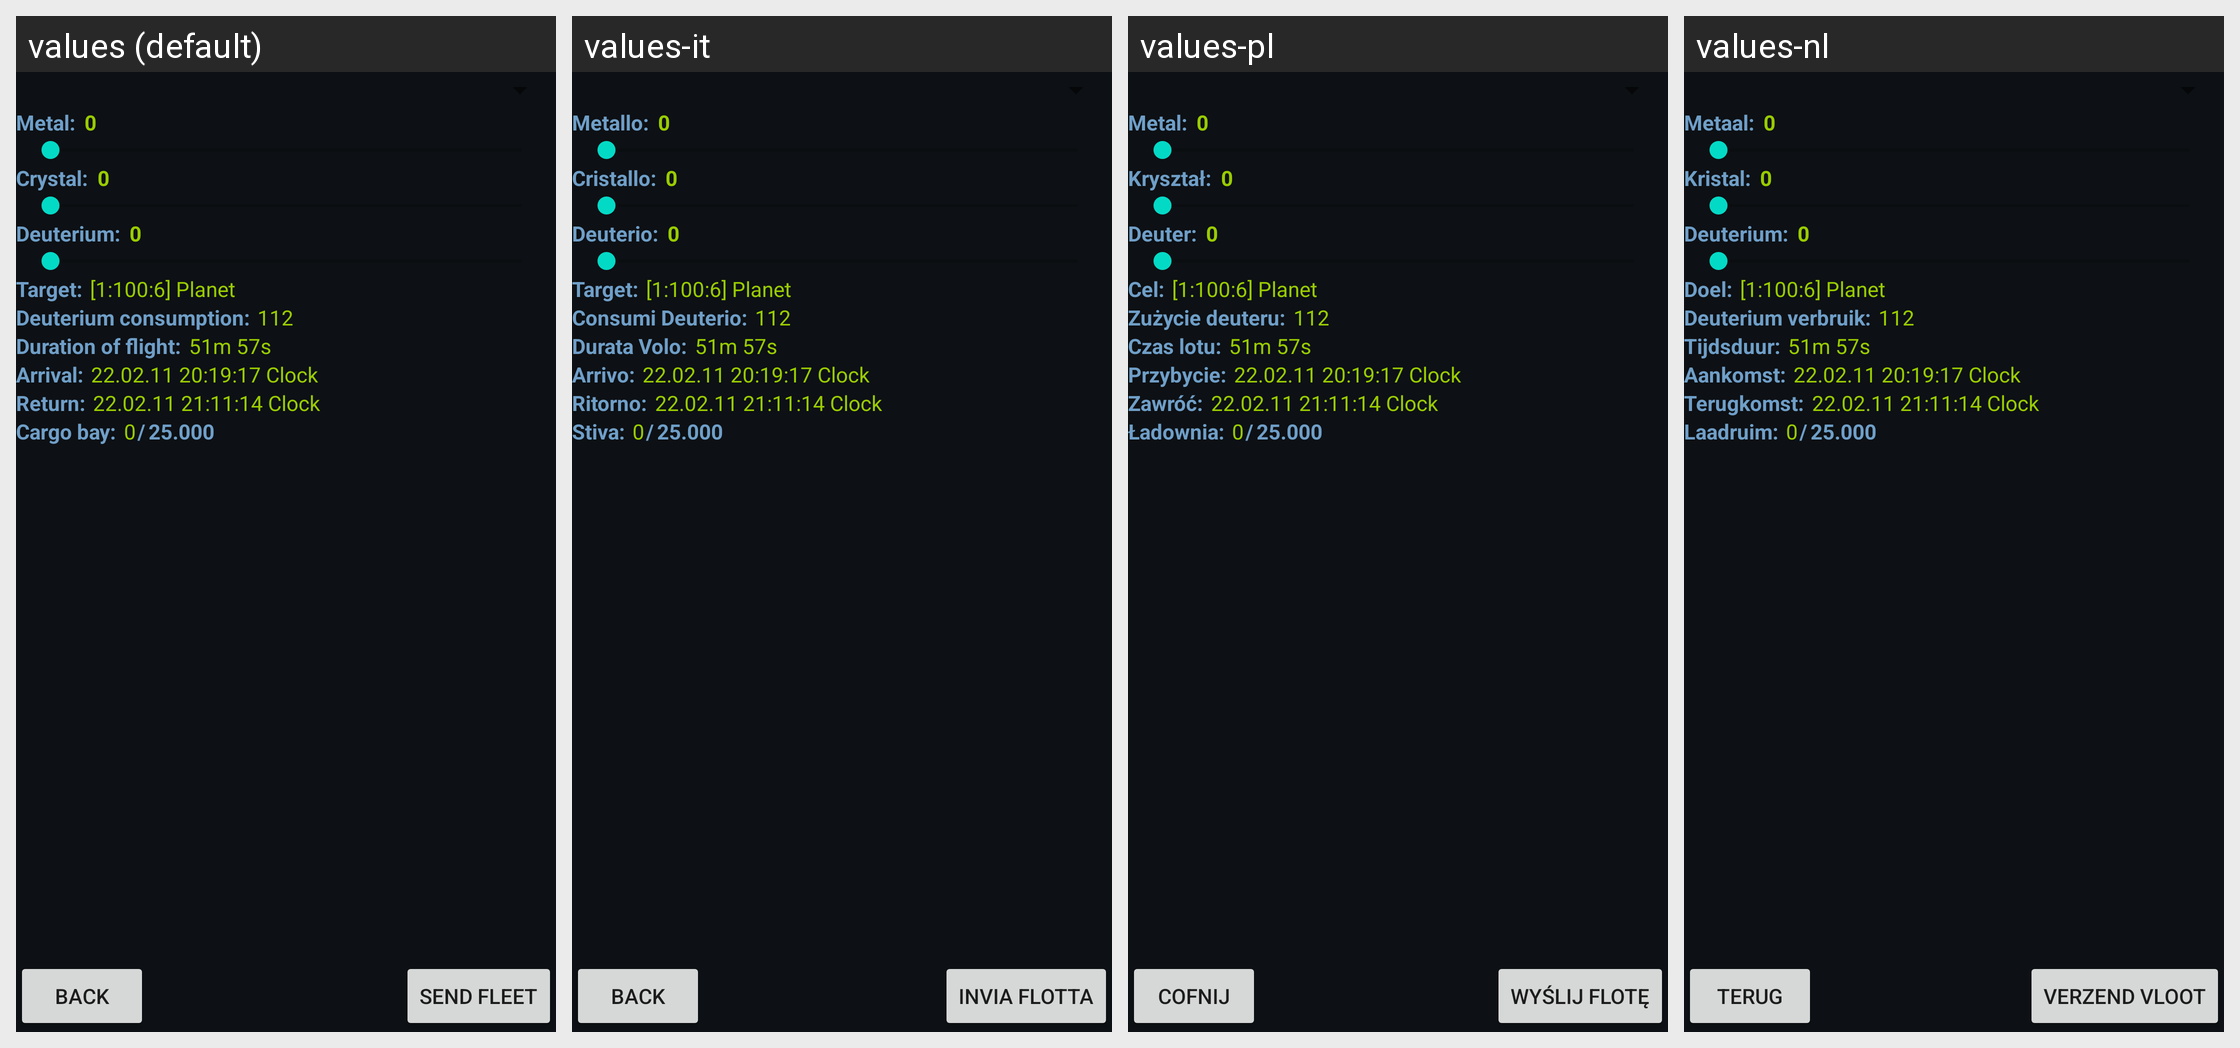

Here is an Android app screen in its default locale and in the app's own translations. Write out the translated-string differences for the strings that appear on this screen.
Android screen res/layout/activity_tab_fleet3.xml rendered under 4 locales, left to right: values (default), values-it, values-pl, values-nl. Device: Nexus 5 (rendered at 1080×1920; each locale shown at half size, 540×960, under a caption strip naming it); theme Theme.MaterialComponents.DayNight.NoActionBar.
Other locales in the repository, not shown: values-de.
Strings drawn on this screen, with the default value and each locale's value (text and hints the layout hard-codes, and strings that could not be matched under every locale, appear in the picture but are not listed):

fleet3_metal
  values: Metal:
  values-it: Metallo:
  values-pl: Metal:
  values-nl: Metaal:

fleet3_crystal
  values: Crystal:
  values-it: Cristallo:
  values-pl: Kryształ:
  values-nl: Kristal:

fleet3_deuterium
  values: Deuterium:
  values-it: Deuterio:
  values-pl: Deuter:
  values-nl: Deuterium:

fleet3_target
  values: Target:
  values-it: Target:
  values-pl: Cel:
  values-nl: Doel:

fleet2_consumption
  values: Deuterium consumption:
  values-it: Consumi Deuterio:
  values-pl: Zużycie deuteru:
  values-nl: Deuterium verbruik:

fleet2_duration
  values: Duration of flight:
  values-it: Durata Volo:
  values-pl: Czas lotu:
  values-nl: Tijdsduur:

fleet2_arrival
  values: Arrival:
  values-it: Arrivo:
  values-pl: Przybycie:
  values-nl: Aankomst:

fleet2_return
  values: Return:
  values-it: Ritorno:
  values-pl: Zawróć:
  values-nl: Terugkomst:

fleet3_cargobays
  values: Cargo bay:
  values-it: Stiva:
  values-pl: Ładownia:
  values-nl: Laadruim:

fleet2_back
  values: Back
  values-it: Back
  values-pl: Cofnij
  values-nl: Terug

fleet3_send
  values: Send fleet
  values-it: Invia Flotta
  values-pl: Wyślij flotę
  values-nl: Verzend vloot
